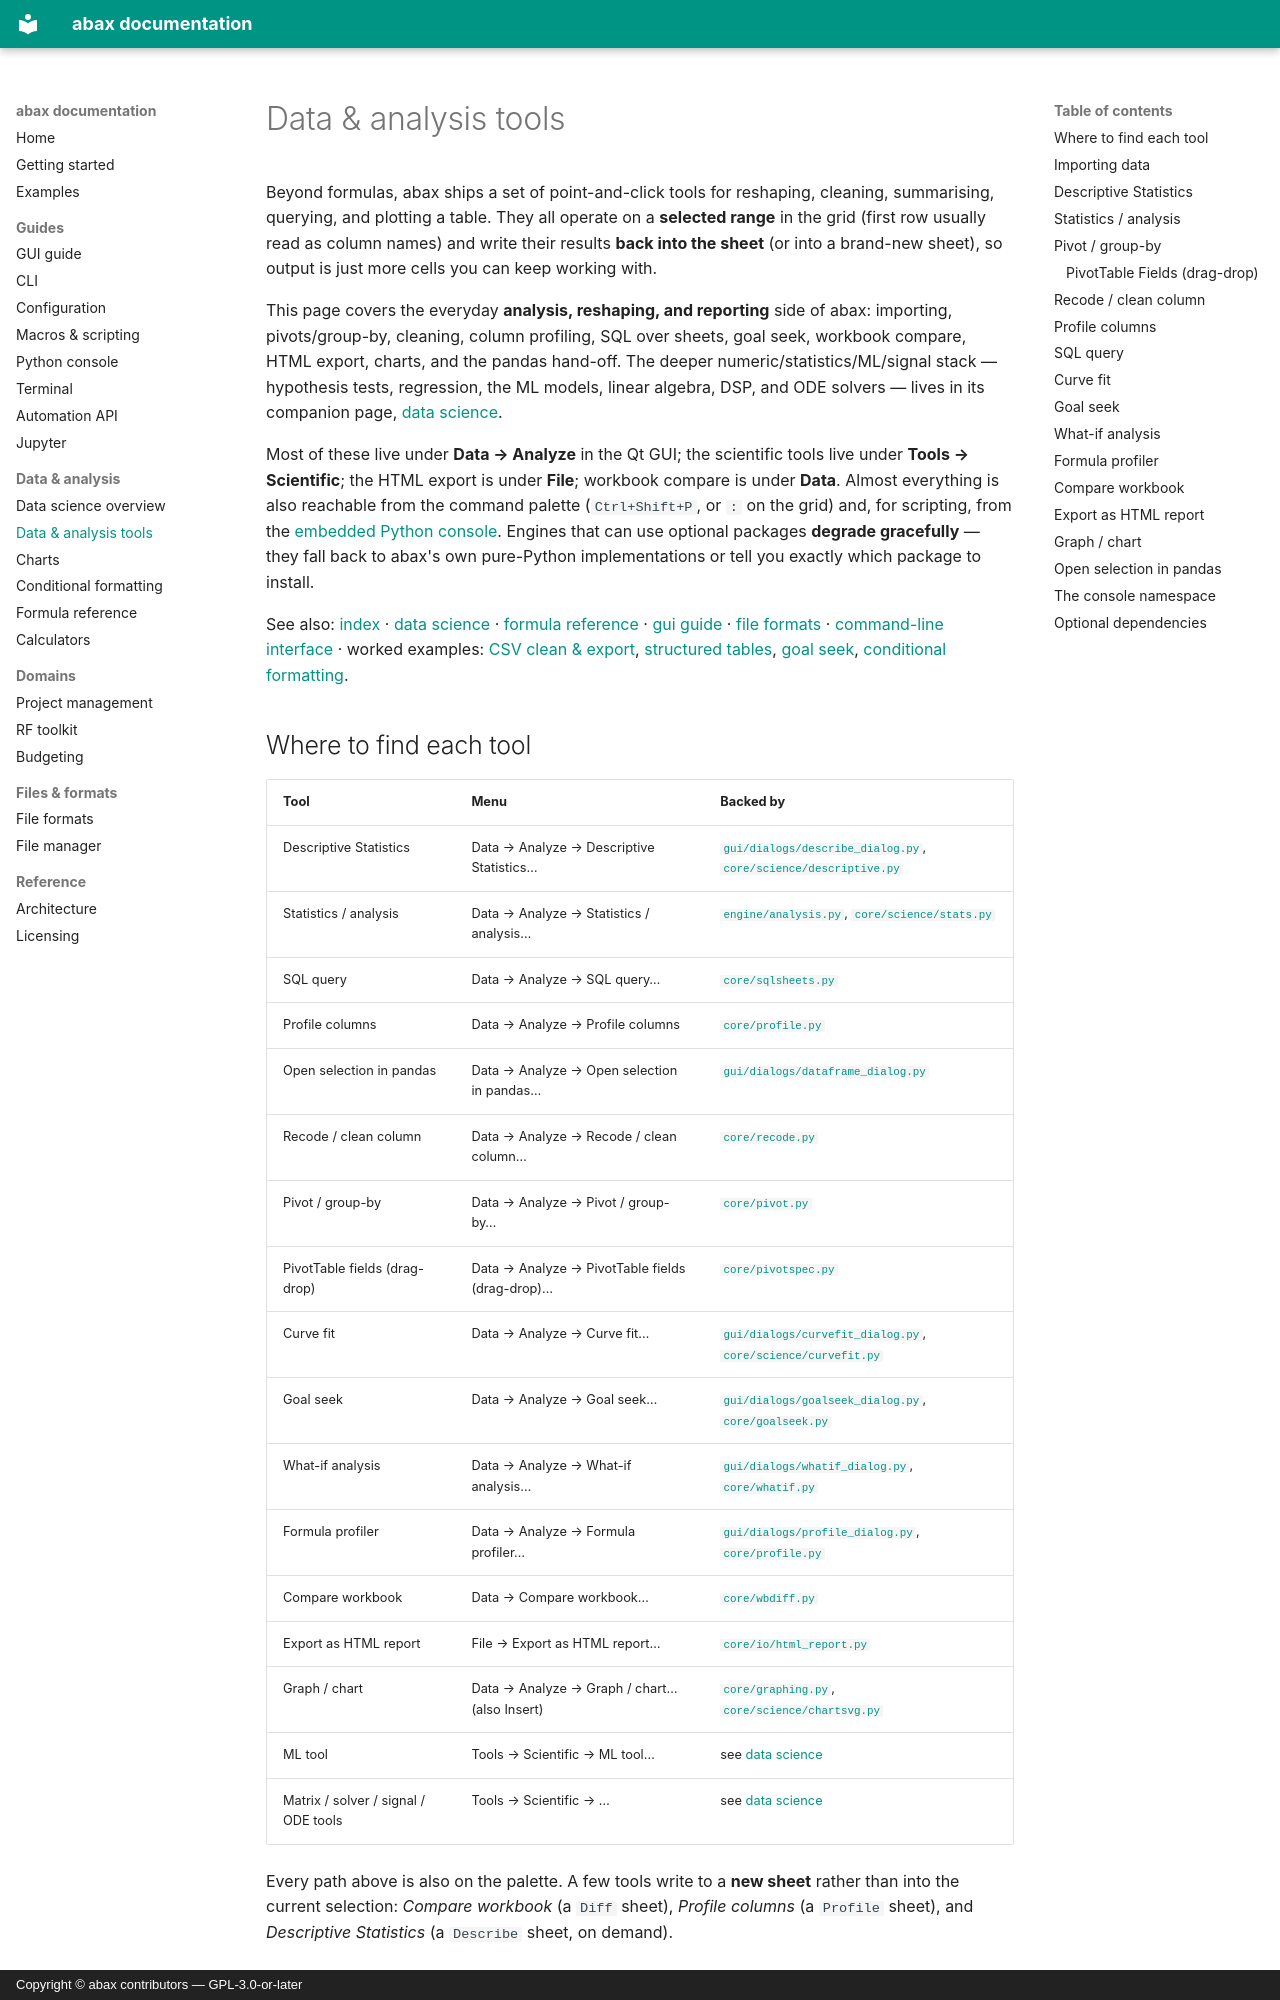

repository: leavesofgrass/abax · page: data-analysis/index.html · generator: mkdocs · copyright: Copyright © abax contributors — GPL-3.0-or-later

# Data & analysis tools

Beyond formulas, abax ships a set of point-and-click tools for reshaping,
cleaning, summarising, querying, and plotting a table. They all operate on a
**selected range** in the grid (first row usually read as column names) and write
their results **back into the sheet** (or into a brand-new sheet), so output is
just more cells you can keep working with.

This page covers the everyday **analysis, reshaping, and reporting** side of
abax: importing, pivots/group-by, cleaning, column profiling, SQL over sheets,
goal seek, workbook compare, HTML export, charts, and the pandas hand-off. The
deeper numeric/statistics/ML/signal stack — hypothesis tests, regression, the ML
models, linear algebra, DSP, and ODE solvers — lives in its companion page,
[data science](data-science.md).

Most of these live under **Data → Analyze** in the Qt GUI; the scientific tools
live under **Tools → Scientific**; the HTML export is under **File**; workbook
compare is under **Data**. Almost everything is also reachable from the command
palette (`Ctrl+Shift+P`, or `:` on the grid) and, for scripting, from the
[embedded Python console](#the-console-namespace). Engines that can use optional
packages **degrade gracefully** — they fall back to abax's own pure-Python
implementations or tell you exactly which package to install.

See also: [index](index.md) · [data science](data-science.md) ·
[formula reference](formula-reference.md) · [gui guide](gui-guide.md) ·
[file formats](file-formats.md) · [command-line interface](cli.md) ·
worked examples:
[CSV clean & export](examples/data/csv-clean-and-export/README.md),
[structured tables](examples/data/structured-tables/README.md),
[goal seek](examples/analysis/goal-seek/README.md),
[conditional formatting](examples/analysis/conditional-formatting/README.md).
